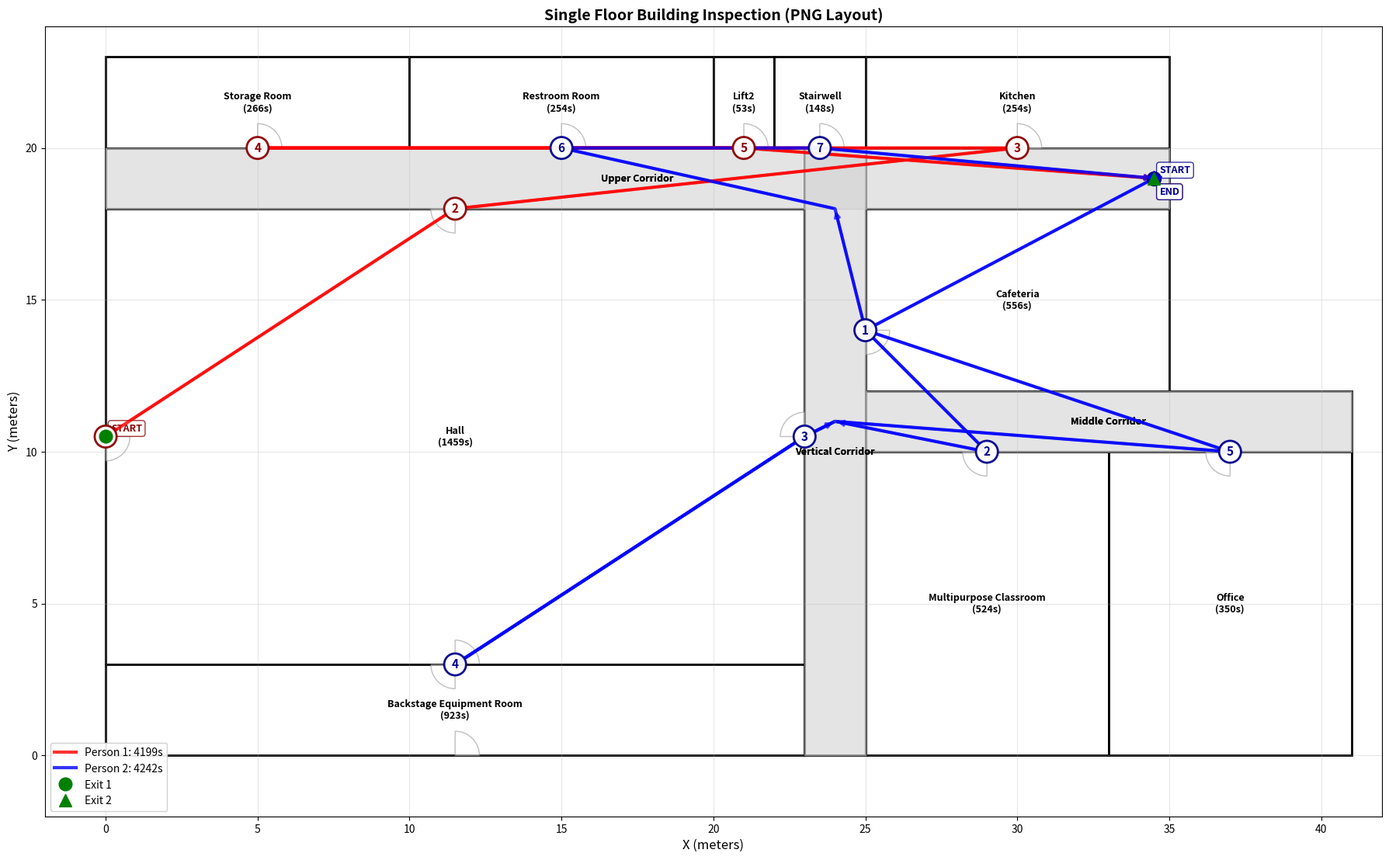

This chart was generated by the following Python code:
import numpy as np
import matplotlib.pyplot as plt
import matplotlib.patches as patches
import random
from dataclasses import dataclass
from typing import List, Tuple, Optional
import math
import heapq
import os

# ============================================================================
# 工具函数
# ============================================================================

def sweep_time_gt(area, vis, p_halt, clutter, redundancy=False):
    """计算房间清扫时间"""
    r = 0.05 + 0.30 * vis
    base = area / r * clutter
    comm = 120 * p_halt
    overhead = 15 + 0.5 * (area**0.5) * (clutter - 1)
    t = base + comm + overhead
    if redundancy:
        t *= 1.30
    return t

# ============================================================================
# 数据类定义
# ============================================================================

@dataclass
class Room:
    """房间信息"""
    name: str
    x: float
    y: float
    width: float
    height: float
    door_x: float
    door_y: float
    door_angle: float  # 门的朝向角度
    complexity: float   # 复杂度系数
    additional_doors: Optional[List[Tuple[float, float, float]]] = None  # 额外的门 [(x, y, angle), ...]

    @property
    def area(self):
        """房间面积"""
        return self.width * self.height

    @property
    def door_position(self):
        """门的位置（主门）"""
        return (self.door_x, self.door_y)

    @property
    def all_doors(self):
        """所有门的位置列表 [(x, y, angle), ...]"""
        doors = [(self.door_x, self.door_y, self.door_angle)]
        if self.additional_doors:
            doors.extend(self.additional_doors)
        return doors

    @property
    def all_door_positions(self):
        """所有门的位置列表（仅坐标） [(x, y), ...]"""
        return [(x, y) for x, y, _ in self.all_doors]

@dataclass
class Person:
    """人员信息"""
    id: int
    x: float
    y: float
    rooms: List[str]  # 已分配的房间列表
    path: List[Tuple[float, float]]  # 完整路径点列表
    total_distance: float = 0.0  # 总移动距离（米）
    total_time: float = 0.0  # 总时间（秒）

    def get_current_position(self):
        """获取当前位置"""
        return (self.x, self.y)

# ============================================================================
# 主类：建筑检查系统
# ============================================================================

class SingleFloorBuildingInspection:
    """单层建筑检查系统（按PNG布局）"""

    # 移动速度（米/秒）
    MOVE_SPEED = 1.5

    def __init__(self):
        """初始化建筑布局"""
        self.rooms = self._create_rooms()
        self.corridors_areas = self._create_corridors()
        self.exits = self._create_exits()
        self.waypoints = self._create_waypoints()

        # 固定随机种子，确保每次运行结果一致（可选）
        # random.seed(42)

    # ========================================================================
    # 建筑布局定义（根据PNG图纸）
    # ========================================================================

    def _create_rooms(self) -> List[Room]:
        """创建所有房间（根据PNG布局）"""
        rooms = []

        # 走廊（用于路径规划，不参与分配）
        # 注意：走廊没有真正的门，door坐标设为中心点（仅用于满足数据类型要求）
        rooms.extend([
            # 上走廊：水平延伸整个建筑，从x=0到x=35，在y=18到y=20之间
            Room("Upper Corridor", 0, 18, 35, 2, 17.5, 19, 0, 1.0),  # 中心点
            # 垂直走廊：从底部到上走廊，x=23到x=25，y=0到y=20
            Room("Vertical Corridor", 23, 0, 2, 20, 24, 10, 0, 1.0),  # 中心点
            # 中间走廊：连接右侧房间，x=25到x=41，y=10到y=12
            Room("Middle Corridor", 25, 10, 16, 2, 33, 11, 0, 1.0),  # 中心点
        ])

        # 顶部房间（从左到右，y=20-23）
        rooms.extend([
            Room("Storage Room", 0, 20, 10, 3, 5, 20, 270, 1.8),
            Room("Restroom Room", 10, 20, 10, 3, 15, 20, 270, 1.0),
            Room("Lift2", 20, 20, 2, 3, 21, 20, 270, 1.0),
            Room("Stairwell", 22, 20, 3, 3, 23.5, 20, 270, 1.0),
            Room("Kitchen", 25, 20, 10, 3, 30, 20, 270, 1.8),
        ])

        # 中间房间
        rooms.extend([
            # Hall有四个门：左侧(0,10.5)、底部(11.5,3)连接Backstage、顶部(11.5,18)和右侧(23,10.5)
            Room("Hall", 0, 3, 23, 15, 0, 10.5, 180, 1.0,
                 additional_doors=[(11.5, 3, 270), (11.5, 18, 90), (23, 10.5, 0)]),
            # Cafeteria：高度修正为6m（y=12到y=18），上方留出Upper Corridor空间
            Room("Cafeteria", 25, 12, 10, 6, 25, 14, 180, 1.5),
        ])

        # 底部房间
        rooms.extend([
            # Backstage Equipment Room有两个门：底部(11.5,0)和顶部(11.5,3)
            # 主门设为顶部门(11.5,3)，因为底部门有严格的拓扑约束
            Room("Backstage Equipment Room", 0, 0, 23, 3, 11.5, 3, 90, 1.8,
                 additional_doors=[(11.5, 0, 270)]),
            Room("Multipurpose Classroom", 25, 0, 8, 10, 29, 10, 90, 1.5),
            Room("Office", 33, 0, 8, 10, 37, 10, 90, 1.0),
        ])

        return rooms

    def _create_corridors(self) -> List[dict]:
        """创建走廊区域定义"""
        return [
            {"name": "Upper Corridor", "x": 0, "y": 18, "width": 35, "height": 2},
            {"name": "Vertical Corridor", "x": 23, "y": 0, "width": 2, "height": 20},
            {"name": "Middle Corridor", "x": 25, "y": 10, "width": 16, "height": 2},
        ]

    def _create_exits(self) -> dict:
        """创建出入口"""
        return {
            "exit1": (0, 10.5),    # Hall左侧门（与Hall左门位置相同，因为这是唯一的外部出口）
            "exit2": (34.5, 19),   # 上走廊右端（修正为在Upper Corridor内：x < 35）
        }

    def _create_waypoints(self) -> List[Tuple[float, float]]:
        """创建关键路径节点（自动从房间门生成，并添加走廊关键点）"""
        waypoints = []
        for room in self.rooms:
            if "Corridor" not in room.name:
                # 添加房间的所有门作为路径节点
                waypoints.extend(room.all_door_positions)

        # 添加走廊关键点以支持走廊内的路径规划
        # Upper Corridor关键点 (y=18到y=20, x=0到x=35)
        waypoints.extend([
            (5, 19), (10, 19), (15, 19), (20, 19), (25, 19), (30, 19), (34, 19),  # Upper Corridor中的关键点
        ])
        # Vertical Corridor关键点 (x=23到x=25, y=0到y=20)
        waypoints.extend([
            (24, 3), (24, 7), (24, 11), (24, 15), (24, 18),  # Vertical Corridor中的关键点
        ])
        # Middle Corridor关键点 (x=25到x=41, y=10到y=12)
        waypoints.extend([
            (27, 11), (30, 11), (33, 11), (37, 11), (40, 11),  # Middle Corridor中的关键点
        ])

        return waypoints

    # ========================================================================
    # 拓扑关系/约束
    # ========================================================================
    # Hall四个门中：
    #     左侧(0,10.5)可以通往其余3个门；
    #     底部(11.5,3)可以通往其余3个门并可以连接Backstage Equipment Room；
    #     顶部(11.5,18)可以通往其余3个门，并可以通往Upper Corridor;
    #     右侧(23,10.5)可以通往其余3个门，并可以通往Vertical Corridor；
    # Backstage Equipment Room两个门：
    #     底部(11.5,0)只能通往顶部(11.5,3)；
    #     顶部(11.5,3)可以通往Hall的其余3个门；
    #     顶部的门和Hall底部的门是同一个门；
    # 其余房间的门只要可以通往任意一个Corridor就可以互通；因为三个Corridor是连通的；

    def _can_doors_connect(self, door1: Tuple[float, float], door2: Tuple[float, float]) -> bool:
        """
        根据拓扑约束检查两个门是否可以直接连接

        约束规则：
        - Hall左门(0,10.5): 只能连接其他3个Hall门
        - Hall底门(11.5,3): 可连接其他3个Hall门 + Backstage
        - Hall顶门(11.5,18): 可连接其他3个Hall门 + Upper Corridor
        - Hall右门(23,10.5): 可连接其他3个Hall门 + Vertical Corridor
        - Backstage底门(11.5,0): 只能连接Backstage顶门(11.5,3)
        - 其他房间的门: 只能通过Corridor互通
        """
        # 定义特殊门的位置
        hall_left = (0, 10.5)
        hall_bottom = (11.5, 3)
        hall_top = (11.5, 18)
        hall_right = (23, 10.5)
        backstage_bottom = (11.5, 0)
        backstage_top = (11.5, 3)  # 与hall_bottom是同一个门

        tolerance = 0.5  # 位置容差

        # Debug output (can be removed later)
        debug_this = False  # (door1 == (29, 10) and door2 == (11.5, 0)) or (door2 == (29, 10) and door1 == (11.5, 0))
        # if debug_this:
        #     print(f"DEBUG: Checking connection {door1} -> {door2}")

        def is_same_pos(pos1, pos2):
            return abs(pos1[0] - pos2[0]) < tolerance and abs(pos1[1] - pos2[1]) < tolerance

        # Hall的4个门
        hall_doors = [hall_left, hall_bottom, hall_top, hall_right]

        # 识别具体是哪个门
        door1_is_hall_left = is_same_pos(door1, hall_left)
        door1_is_hall_bottom = is_same_pos(door1, hall_bottom)
        door1_is_hall_top = is_same_pos(door1, hall_top)
        door1_is_hall_right = is_same_pos(door1, hall_right)
        door1_is_hall = door1_is_hall_left or door1_is_hall_bottom or door1_is_hall_top or door1_is_hall_right

        door2_is_hall_left = is_same_pos(door2, hall_left)
        door2_is_hall_bottom = is_same_pos(door2, hall_bottom)
        door2_is_hall_top = is_same_pos(door2, hall_top)
        door2_is_hall_right = is_same_pos(door2, hall_right)
        door2_is_hall = door2_is_hall_left or door2_is_hall_bottom or door2_is_hall_top or door2_is_hall_right

        # 检查是否是Backstage的门
        door1_is_backstage_bottom = is_same_pos(door1, backstage_bottom)
        door2_is_backstage_bottom = is_same_pos(door2, backstage_bottom)
        door1_is_backstage_top = is_same_pos(door1, backstage_top)
        door2_is_backstage_top = is_same_pos(door2, backstage_top)

        door1_is_backstage = door1_is_backstage_bottom or door1_is_backstage_top
        door2_is_backstage = door2_is_backstage_bottom or door2_is_backstage_top

        # 检查是否在走廊内
        door1_in_corridor = self._point_in_corridor(door1[0], door1[1])
        door2_in_corridor = self._point_in_corridor(door2[0], door2[1])

        # if debug_this:
        #     print(f"  door1_is_backstage={door1_is_backstage}, door1_is_hall={door1_is_hall}")
        #     print(f"  door2_is_backstage={door2_is_backstage}, door2_is_hall={door2_is_hall}")
        #     print(f"  door2_is_backstage_bottom={door2_is_backstage_bottom}")

        # ===== CRITICAL CONSTRAINT: Backstage底部门隔离规则 =====
        # 规则1: Backstage底部门(11.5,0)只能连接到Backstage顶部门(11.5,3)，不能连接任何其他位置
        # 这是最严格的约束，必须首先检查
        if door1_is_backstage_bottom:
            # door1是Backstage底部门，只能连接到Backstage顶部门
            result = door2_is_backstage_top or door2_is_hall_bottom  # backstage_top和hall_bottom是同一个门
            # if debug_this:
            #     print(f"  CRITICAL Rule 1a: door1 is backstage bottom, can only connect to backstage top, returning {result}")
            return result
        if door2_is_backstage_bottom:
            # door2是Backstage底部门，只能连接到Backstage顶部门
            result = door1_is_backstage_top or door1_is_hall_bottom  # backstage_top和hall_bottom是同一个门
            # if debug_this:
            #     print(f"  CRITICAL Rule 1b: door2 is backstage bottom, can only connect to backstage top, returning {result}")
            return result

        # ===== 其他约束规则（更严格的Hall门约束） =====
        # 规则2: Hall的4个门之间可以互相连接
        if door1_is_hall and door2_is_hall:
            return True

        # 规则3: Hall左门的约束理解
        # Hall左门是外部出口，从Hall内部可以到达其他3个Hall门
        # 但从外部（exit1）进入后，需要先进入Hall，然后可以到达其他3个Hall门
        # 关键：Hall的4个门之间已经在规则2中处理（互相可达）
        # 这里只需要限制Hall左门不能直接到达非Hall的其他房间门
        if door1_is_hall_left:
            # door1是Hall左门，可以连接其他3个Hall门，但不能直接到达其他房间
            if door2_is_hall:
                return True
            # 不能直接连接到走廊或其他房间（必须通过Hall的其他门）
            return False
        if door2_is_hall_left:
            # door2是Hall左门，可以连接其他3个Hall门，但不能直接到达其他房间
            if door1_is_hall:
                return True
            # 不能直接连接到走廊或其他房间（必须通过Hall的其他门）
            return False

        # 规则4: Hall底门的约束
        # Hall底门可以连接其他3个Hall门 + Backstage门（因为它们是同一个门）
        if door1_is_hall_bottom:
            # door1是Hall底门，可以连接其他3个Hall门或Backstage门
            if door2_is_hall or door2_is_backstage:
                return True
            # 不能直接连接到走廊或其他房间（必须通过Hall的其他门或Backstage）
            return False
        if door2_is_hall_bottom:
            # door2是Hall底门，可以连接其他3个Hall门或Backstage门
            if door1_is_hall or door1_is_backstage:
                return True
            # 不能直接连接到走廊或其他房间（必须通过Hall的其他门或Backstage）
            return False

        # 规则5: Hall顶门的约束 - 可以连接其他3个Hall门 + Upper Corridor
        if door1_is_hall_top:
            # door1是Hall顶门，可以连接其他3个Hall门或Upper Corridor内的点
            if door2_is_hall:
                return True
            # 检查door2是否在Upper Corridor内
            if self._point_in_corridor(door2[0], door2[1]):
                # 进一步检查是否在Upper Corridor内（y=18-20, x=0-35）
                if 0 <= door2[0] <= 35 and 18 <= door2[1] <= 20:
                    return True
            return False
        if door2_is_hall_top:
            # door2是Hall顶门，可以连接其他3个Hall门或Upper Corridor内的点
            if door1_is_hall:
                return True
            # 检查door1是否在Upper Corridor内
            if self._point_in_corridor(door1[0], door1[1]):
                # 进一步检查是否在Upper Corridor内（y=18-20, x=0-35）
                if 0 <= door1[0] <= 35 and 18 <= door1[1] <= 20:
                    return True
            return False

        # 规则6: Hall右门的约束 - 可以连接其他3个Hall门 + Vertical Corridor
        if door1_is_hall_right:
            # door1是Hall右门，可以连接其他3个Hall门或Vertical Corridor内的点
            if door2_is_hall:
                return True
            # 检查door2是否在Vertical Corridor内（x=23-25, y=0-20）
            if self._point_in_corridor(door2[0], door2[1]):
                if 23 <= door2[0] <= 25 and 0 <= door2[1] <= 20:
                    return True
            return False
        if door2_is_hall_right:
            # door2是Hall右门，可以连接其他3个Hall门或Vertical Corridor内的点
            if door1_is_hall:
                return True
            # 检查door1是否在Vertical Corridor内（x=23-25, y=0-20）
            if self._point_in_corridor(door1[0], door1[1]):
                if 23 <= door1[0] <= 25 and 0 <= door1[1] <= 20:
                    return True
            return False

        # 规则7: 如果涉及Backstage顶门，只能连接Hall底门（因为它们是同一个门）或Hall的其他门
        if door1_is_backstage_top:
            # Backstage顶门可以连接到Hall的任意门（因为它就是Hall底门，可以通往其他3个Hall门）
            return door2_is_hall
        if door2_is_backstage_top:
            # Backstage顶门可以连接到Hall的任意门
            return door1_is_hall

        # 规则8: 其他情况 - 非特殊门之间只能通过走廊连接
        # 如果两个点都在走廊内，允许连接（物理墙体检查会在can_move_directly中进行）
        if door1_in_corridor and door2_in_corridor:
            return True

        # 如果一个点在走廊内，另一个点是普通房间门（非Hall/Backstage），允许连接
        if door1_in_corridor and not door2_is_hall and not door2_is_backstage:
            return True
        if door2_in_corridor and not door1_is_hall and not door1_is_backstage:
            return True

        # 其他所有情况都不允许直接连接
        return False

    # ========================================================================
    # 工具方法
    # ========================================================================

    def distance(self, x1: float, y1: float, x2: float, y2: float) -> float:
        """计算两点间欧氏距离"""
        return math.sqrt((x2 - x1)**2 + (y2 - y1)**2)

    def get_sweep_time(self, room: Room) -> float:
        """计算房间清扫时间（随机生成）"""
        vis = random.uniform(0.0, 0.8)
        p_halt = random.uniform(0.05, 0.3)
        return sweep_time_gt(room.area, vis, p_halt, room.complexity)

    def get_actual_rooms(self) -> List[Room]:
        """获取实际房间（排除走廊）"""
        return [room for room in self.rooms if "Corridor" not in room.name]

    # ========================================================================
    # 路径规划
    # ========================================================================

    def _point_in_corridor(self, x: float, y: float) -> bool:
        """检查点是否在走廊内"""
        for corridor in self.corridors_areas:
            cx, cy = corridor["x"], corridor["y"]
            cw, ch = corridor["width"], corridor["height"]
            if cx <= x <= cx + cw and cy <= y <= cy + ch:
                return True
        return False

    def _point_near_door(self, x: float, y: float, room: Room, tolerance: float = 0.5) -> bool:
        """检查点是否在门附近（支持多门）"""
        # 检查所有门
        for door_x, door_y in room.all_door_positions:
            if abs(x - door_x) < tolerance and abs(y - door_y) < tolerance:
                return True
        return False

    def _line_intersects_room_strict(self, x1: float, y1: float, x2: float, y2: float, room: Room) -> bool:
        """严格检查线段是否穿过房间（不允许穿墙）"""
        room_left, room_right = room.x, room.x + room.width
        room_bottom, room_top = room.y, room.y + room.height

        # 检查两个端点是否在房间内（使用容差避免边界问题）
        tolerance = 0.01
        p1_inside = room_left + tolerance < x1 < room_right - tolerance and room_bottom + tolerance < y1 < room_top - tolerance
        p2_inside = room_left + tolerance < x2 < room_right - tolerance and room_bottom + tolerance < y2 < room_top - tolerance

        # 如果都在房间内，不算穿过
        if p1_inside and p2_inside:
            return False

        # 如果都不在房间内，检查是否穿过房间边界
        if not p1_inside and not p2_inside:
            # 检查是否完全在房间的同一侧
            if (x1 <= room_left and x2 <= room_left) or \
               (x1 >= room_right and x2 >= room_right) or \
               (y1 <= room_bottom and y2 <= room_bottom) or \
               (y1 >= room_top and y2 >= room_top):
                return False  # 不相交

            # 使用统一的门检查逻辑（不依赖门角度）
            # 检查线段是否穿过房间，如果穿过则必须通过某个门
            door_tolerance = 0.6

            def line_intersects_segment(px1, py1, px2, py2, qx1, qy1, qx2, qy2):
                """检查两条线段是否相交"""
                def ccw(A, B, C):
                    return (C[1] - A[1]) * (B[0] - A[0]) > (B[1] - A[1]) * (C[0] - A[0])
                A, B = (px1, py1), (px2, py2)
                C, D = (qx1, qy1), (qx2, qy2)
                if ccw(A, C, D) != ccw(B, C, D) and ccw(A, B, C) != ccw(A, B, D):
                    return True
                return False

            # 检查线段是否与房间边界相交
            intersects_boundary = (
                line_intersects_segment(x1, y1, x2, y2, room_left, room_bottom, room_left, room_top) or
                line_intersects_segment(x1, y1, x2, y2, room_right, room_bottom, room_right, room_top) or
                line_intersects_segment(x1, y1, x2, y2, room_left, room_bottom, room_right, room_bottom) or
                line_intersects_segment(x1, y1, x2, y2, room_left, room_top, room_right, room_top)
            )

            if intersects_boundary:
                # 线段穿过房间边界，检查是否通过某个门
                passes_through_door = False
                dx = x2 - x1
                dy = y2 - y1

                for door_x, door_y in room.all_door_positions:
                    # 计算线段上最接近门的点
                    if abs(dx) < 0.001 and abs(dy) < 0.001:
                        continue

                    t = max(0, min(1, ((door_x - x1) * dx + (door_y - y1) * dy) / (dx * dx + dy * dy)))
                    closest_x = x1 + t * dx
                    closest_y = y1 + t * dy
                    dist_to_door = math.sqrt((closest_x - door_x)**2 + (closest_y - door_y)**2)

                    if dist_to_door <= door_tolerance:
                        passes_through_door = True
                        break

                if not passes_through_door:
                    return True  # 穿过边界但不通过任何门，不允许

        # 如果只有一个端点在房间内，必须通过门
        elif p1_inside != p2_inside:
            # 线段必须穿过某个门的位置（门角度不影响路径判断）
            door_tolerance = 0.6
            passes_through_door = False

            for door_x, door_y in room.all_door_positions:
                # 检查线段是否穿过门的位置（使用容差范围）
                # 计算线段上最接近门的点
                dx = x2 - x1
                dy = y2 - y1

                if abs(dx) < 0.001 and abs(dy) < 0.001:
                    # 线段退化为点
                    continue

                # 参数方程: P(t) = (x1, y1) + t * (dx, dy), t in [0, 1]
                # 找到最接近门的参数t
                t = max(0, min(1, ((door_x - x1) * dx + (door_y - y1) * dy) / (dx * dx + dy * dy)))

                # 线段上最接近门的点
                closest_x = x1 + t * dx
                closest_y = y1 + t * dy

                # 检查最接近点是否在门的容差范围内
                dist_to_door = math.sqrt((closest_x - door_x)**2 + (closest_y - door_y)**2)
                if dist_to_door <= door_tolerance:
                    passes_through_door = True
                    break

            if not passes_through_door:
                return True  # 没有通过任何门，不允许

        return False

    def get_path_distance(self, start: Tuple[float, float], end: Tuple[float, float]) -> Tuple[float, List[Tuple[float, float]]]:
        """使用Dijkstra算法计算最短路径"""
        # 构建节点列表：使用waypoints（所有门）+ 起点 + 终点
        nodes = list(self.waypoints)  # waypoints已经包含所有门
        nodes.append(start)
        nodes.append(end)

        # 去重
        nodes = list(set(nodes))

        def can_move_directly(p1: Tuple[float, float], p2: Tuple[float, float]) -> bool:
            """检查两点间是否可以直接移动（严格检查，不允许穿墙，遵循拓扑约束）"""
            x1, y1 = p1
            x2, y2 = p2

            # 首先检查拓扑约束（门之间的连接规则）
            can_connect = self._can_doors_connect(p1, p2)
            # if (p1 == (29, 10) and p2 == (11.5, 0)) or (p2 == (29, 10) and p1 == (11.5, 0)):
            #     print(f"DEBUG can_move_directly: {p1} -> {p2}, can_doors_connect={can_connect}")
            if not can_connect:
                return False

            # 检查两个点是否都在走廊内
            p1_in_corridor = self._point_in_corridor(x1, y1)
            p2_in_corridor = self._point_in_corridor(x2, y2)

            # 如果都在走廊内，检查是否穿过房间
            if p1_in_corridor and p2_in_corridor:
                for room in self.rooms:
                    if "Corridor" not in room.name:
                        if self._line_intersects_room_strict(x1, y1, x2, y2, room):
                            return False
                return True

            # 检查是否在同一个房间内
            for room in self.rooms:
                if "Corridor" not in room.name:
                    room_left, room_right = room.x, room.x + room.width
                    room_bottom, room_top = room.y, room.y + room.height
                    p1_in_room = room_left < x1 < room_right and room_bottom < y1 < room_top
                    p2_in_room = room_left < x2 < room_right and room_bottom < y2 < room_top
                    if p1_in_room and p2_in_room:
                        return True  # 在同一房间内，允许

            # 检查是否通过门连接
            # 一个点必须在门附近，另一个点必须在走廊或房间内
            for room in self.rooms:
                if "Corridor" not in room.name:
                    p1_near_door = self._point_near_door(x1, y1, room, tolerance=0.5)
                    p2_near_door = self._point_near_door(x2, y2, room, tolerance=0.5)

                    if p1_near_door:
                        # p1在门附近，检查p2是否在走廊或房间内
                        p2_in_room = False
                        room_left, room_right = room.x, room.x + room.width
                        room_bottom, room_top = room.y, room.y + room.height
                        if room_left < x2 < room_right and room_bottom < y2 < room_top:
                            p2_in_room = True

                        if p2_in_corridor or p2_in_room:
                            # 检查路径是否穿过其他房间
                            for other_room in self.rooms:
                                if "Corridor" not in other_room.name and other_room != room:
                                    if self._line_intersects_room_strict(x1, y1, x2, y2, other_room):
                                        return False
                            return True

                    if p2_near_door:
                        # p2在门附近，检查p1是否在走廊或房间内
                        p1_in_room = False
                        room_left, room_right = room.x, room.x + room.width
                        room_bottom, room_top = room.y, room.y + room.height
                        if room_left < x1 < room_right and room_bottom < y1 < room_top:
                            p1_in_room = True

                        if p1_in_corridor or p1_in_room:
                            # 检查路径是否穿过其他房间
                            for other_room in self.rooms:
                                if "Corridor" not in other_room.name and other_room != room:
                                    if self._line_intersects_room_strict(x1, y1, x2, y2, other_room):
                                        return False
                            return True

            # 如果都不满足以上条件，则不允许直接移动
            # 只有满足以下条件才允许：
            # 1. 都在走廊内且不穿墙
            # 2. 都在同一房间内
            # 3. 一个在门附近，另一个在相应的走廊或房间内
            return False

        # Dijkstra算法
        distances = {node: float('inf') for node in nodes}
        prev = {node: None for node in nodes}
        distances[start] = 0
        pq = [(0, start)]

        while pq:
            current_dist, current = heapq.heappop(pq)

            if current == end:
                # 回溯路径
                path = []
                node = end
                while node is not None:
                    path.append(node)
                    node = prev[node]
                path.reverse()
                # Debug: check if path contains the problematic sequence
                # for i in range(len(path) - 1):
                #     if (path[i] == (29, 10) and path[i+1] == (11.5, 0)) or \
                #        (path[i] == (11.5, 0) and path[i+1] == (29, 10)):
                #         print(f"DEBUG: Found path segment {path[i]} -> {path[i+1]} in path from {start} to {end}")
                #         print(f"  Full path: {path}")
                return current_dist, path

            if current_dist > distances[current]:
                continue

            for next_node in nodes:
                if next_node == current:
                    continue

                if can_move_directly(current, next_node):
                    new_dist = current_dist + self.distance(
                        current[0], current[1], next_node[0], next_node[1]
                    )
                    if new_dist < distances[next_node]:
                        distances[next_node] = new_dist
                        prev[next_node] = current
                        heapq.heappush(pq, (new_dist, next_node))

        # 如果找不到路径，返回无穷大距离和空路径（而不是违反约束的直线路径）
        # 这将使得无法到达的房间在分配算法中被排除
        return float('inf'), [start, end]

    # ========================================================================
    # 任务分配算法
    # ========================================================================

    def balanced_partition_assign(self) -> Tuple[Person, Person]:
        """基于负载均衡的房间分配算法（确保时间差不超过15%）"""
        # 初始化两个人
        person1 = Person(1, self.exits["exit1"][0], self.exits["exit1"][1], [], [self.exits["exit1"]])
        person2 = Person(2, self.exits["exit2"][0], self.exits["exit2"][1], [], [self.exits["exit2"]])

        # 获取需要分配的实际房间
        actual_rooms = [room for room in self.rooms if "Corridor" not in room.name]
        room_indices = {room.name: i for i, room in enumerate(self.rooms)}

        # 预计算所有房间的清扫时间（固定随机种子确保一致性）
        random.seed(42)
        room_data = []
        for room in actual_rooms:
            sweep_time = self.get_sweep_time(room)
            room_data.append({
                'room': room,
                'idx': room_indices[room.name],
                'sweep_time': sweep_time
            })

        # 按清扫时间降序排序（先分配大房间）
        room_data.sort(key=lambda x: x['sweep_time'], reverse=True)

        # 打印房间清扫时间（用于调试）
        print("\n房间清扫时间分布:")
        for data in room_data:
            print(f"  {data['room'].name}: {data['sweep_time']:.0f}秒 ({data['sweep_time']/60:.1f}分钟)")

        # 使用改进的平衡分配策略
        # 对于每个房间，计算分配给两个人的完整代价（包括移动时间）
        # 并始终选择能使两人更平衡的分配
        for data in room_data:
            room = data['room']
            sweep_time = data['sweep_time']
            door = room.door_position

            try:
                # 计算person1的代价
                dist1, path1 = self.get_path_distance(person1.get_current_position(), door)
                move_time1 = dist1 / self.MOVE_SPEED
                total_time1 = person1.total_time + move_time1 + sweep_time

                # 计算person2的代价
                dist2, path2 = self.get_path_distance(person2.get_current_position(), door)
                move_time2 = dist2 / self.MOVE_SPEED
                total_time2 = person2.total_time + move_time2 + sweep_time

                # Debug: check if this is the problematic assignment
                # if room.name == "Backstage Equipment Room":
                #     if person2.get_current_position() == (29, 10):
                #         print(f"DEBUG: Assigning Backstage to Person 2 from {person2.get_current_position()}")
                #         print(f"  Backstage door: {door}")
                #         print(f"  Path: {path2}")

                # 跳过无法到达的房间（距离为无穷大）
                if dist1 == float('inf') and dist2 == float('inf'):
                    print(f"警告：房间 {room.name} 无法从任何人员位置到达，跳过分配")
                    continue

                # 计算分配后的时间差
                time_diff1 = abs(total_time1 - person2.total_time)
                time_diff2 = abs(total_time2 - person1.total_time)

                # 优先选择时间差更小且距离不是无穷大的分配
                if dist1 != float('inf') and (dist2 == float('inf') or time_diff1 <= time_diff2):
                    self._assign_room_to_person(person1, room, dist1, sweep_time, path1)
                elif dist2 != float('inf'):
                    self._assign_room_to_person(person2, room, dist2, sweep_time, path2)
                else:
                    print(f"警告：房间 {room.name} 无法到达，跳过分配")

            except Exception as e:
                print(f"警告：计算房间 {room.name} 的距离失败: {e}")
                continue

        # 计算返回最近出口的路径
        self._add_return_path(person1)
        self._add_return_path(person2)

        return person1, person2

    def greedy_assign(self) -> Tuple[Person, Person]:
        """贪心算法入口（现在调用平衡分配算法）"""
        return self.balanced_partition_assign()

    def _assign_room_to_person(self, person: Person, room: Room, distance: float,
                              sweep_time: float, path: List[Tuple[float, float]]):
        """将房间分配给人员，更新路径和时间"""
        # 添加完整路径（跳过起点，因为已经在path中）
        if len(path) > 1:
            person.path.extend(path[1:])
        else:
            person.path.append(room.door_position)

        # 更新位置
        person.x, person.y = room.door_x, room.door_y

        # 更新房间列表
        person.rooms.append(f"{room.name}({sweep_time:.0f}s)")

        # 更新距离和时间
        move_time = distance / self.MOVE_SPEED
        person.total_distance += distance
        person.total_time += move_time + sweep_time

    def _add_return_path(self, person: Person):
        """添加返回最近出口的路径"""
        try:
            dist1, path1 = self.get_path_distance(person.get_current_position(), self.exits["exit1"])
            dist2, path2 = self.get_path_distance(person.get_current_position(), self.exits["exit2"])

            if dist1 <= dist2:
                nearest_exit = self.exits["exit1"]
                exit_dist = dist1
                exit_path = path1
            else:
                nearest_exit = self.exits["exit2"]
                exit_dist = dist2
                exit_path = path2

            # 添加完整返回路径（跳过起点）
            if len(exit_path) > 1:
                person.path.extend(exit_path[1:])
            else:
                person.path.append(nearest_exit)

            # 更新距离和时间
            move_time = exit_dist / self.MOVE_SPEED
            person.total_distance += exit_dist
            person.total_time += move_time

        except Exception as e:
            print(f"警告：计算返回出口距离失败: {e}")

    # ========================================================================
    # 结果输出
    # ========================================================================

    def print_results(self, person1: Person, person2: Person):
        """打印检查结果"""
        print("=" * 80)
        print("单层建筑房间检查结果（按PNG布局）")
        print("=" * 80)
        print(f"\n【人员1】")
        print(f"  路径: {' → '.join(person1.rooms)} → 出口")
        print(f"  移动距离: {person1.total_distance:.1f}m")
        print(f"  总时间: {person1.total_time:.0f}秒 ({person1.total_time/60:.1f}分钟)")
        print(f"  路径点数: {len(person1.path)}")
        # print(f"  路径坐标: {person1.path}")

        print(f"\n【人员2】")
        print(f"  路径: {' → '.join(person2.rooms)} → 出口")
        print(f"  移动距离: {person2.total_distance:.1f}m")
        print(f"  总时间: {person2.total_time:.0f}秒 ({person2.total_time/60:.1f}分钟)")
        print(f"  路径点数: {len(person2.path)}")
        # print(f"  路径坐标: {person2.path}")

        print(f"\n【汇总】")
        print(f"  总移动距离: {person1.total_distance + person2.total_distance:.1f}m")
        max_time = max(person1.total_time, person2.total_time)
        min_time = min(person1.total_time, person2.total_time)
        time_diff = abs(person1.total_time - person2.total_time)
        time_diff_percent = (time_diff / max_time * 100) if max_time > 0 else 0
        print(f"  最大完成时间: {max_time:.0f}秒 ({max_time/60:.1f}分钟)")
        print(f"  时间差: {time_diff:.0f}秒 ({time_diff_percent:.1f}%)")

        # 检查是否满足15%约束
        if time_diff_percent <= 15:
            print(f"  ✓ 时间差在15%限制内")
        else:
            print(f"  ✗ 警告：时间差超过15%限制！")
        print("=" * 80)

    # ========================================================================
    # 可视化
    # ========================================================================

    def visualize(self, person1: Person, person2: Person):
        """可视化建筑布局和人员路径"""
        fig, ax = plt.subplots(1, 1, figsize=(18, 14))

        # 1. 绘制房间（白色填充，黑色边框）
        for room in self.rooms:
            rect = patches.Rectangle(
                (room.x, room.y), room.width, room.height,
                linewidth=2, edgecolor='black', facecolor='white'
            )
            ax.add_patch(rect)

            # 房间名称和清扫时间（走廊不显示清扫时间）
            cx, cy = room.x + room.width/2, room.y + room.height/2
            if "Corridor" not in room.name:
                # 只对非走廊房间显示清扫时间
                sample_sweep_time = self.get_sweep_time(room)
                room_label = f"{room.name}\n({sample_sweep_time:.0f}s)"
            else:
                # 走廊只显示名称
                room_label = room.name
            ax.text(cx, cy, room_label, ha='center', va='center',
                   fontsize=9, color='black', weight='bold')

            # 门（灰色弧线）- 走廊不绘制门
            if "Corridor" not in room.name:
                self._draw_door(ax, room)

        # 2. 重新绘制走廊区域（覆盖相邻房间的边框线，确保走廊连续）
        for corridor in self.corridors_areas:
            rect = patches.Rectangle(
                (corridor["x"], corridor["y"]),
                corridor["width"], corridor["height"],
                linewidth=1, edgecolor='darkgray',
                facecolor='lightgray',
                alpha=0.6
            )
            ax.add_patch(rect)
            # 重新绘制走廊名称
            cx, cy = corridor["x"] + corridor["width"]/2, corridor["y"] + corridor["height"]/2
            ax.text(cx, cy, corridor["name"], ha='center', va='center',
                   fontsize=9, color='black', weight='bold')

        # 3. 绘制人员路径
        self._draw_person_path(ax, person1, 'r', 'Person 1')
        self._draw_person_path(ax, person2, 'b', 'Person 2')

        # 4. 标记出入口
        ax.plot(*self.exits["exit1"], 'go', markersize=12, label='Exit 1', zorder=12)
        ax.plot(*self.exits["exit2"], 'g^', markersize=12, label='Exit 2', zorder=12)

        # 5. 设置坐标轴
        ax.set_xlim(-2, 42)
        ax.set_ylim(-2, 24)
        ax.set_xlabel('X (meters)', fontsize=12)
        ax.set_ylabel('Y (meters)', fontsize=12)
        ax.set_aspect('equal')
        ax.legend(loc='lower left', fontsize=10, framealpha=0.9)
        ax.grid(True, alpha=0.3)
        ax.set_title('Single Floor Building Inspection (PNG Layout)', fontsize=14, weight='bold')

        # 6. 保存图片
        plt.tight_layout()
        os.makedirs('./output', exist_ok=True)
        plt.savefig('./output/single_floor_inspection.png',
                   dpi=300, bbox_inches='tight')
        print(f"\n图像已保存到: ./output/single_floor_inspection.png")
        # plt.show()  # 注释掉，避免阻塞

    def _draw_door(self, ax, room: Room):
        """绘制门（支持多门）"""
        # 绘制所有门
        for door_x, door_y, door_angle in room.all_doors:
            # 根据门的角度确定绘制起始角度
            if door_angle == 270:
                door_start_angle = 0
            elif door_angle == 90:
                door_start_angle = 180
            elif door_angle == 180:
                door_start_angle = 270
            else:  # 0
                door_start_angle = 90

            door_arc = patches.Wedge(
                (door_x, door_y), 0.8,
                door_start_angle, door_start_angle + 90,
                facecolor='white', edgecolor='gray',
                linewidth=1, alpha=0.5
            )
            ax.add_patch(door_arc)

    def _draw_person_path(self, ax, person: Person, color: str, label: str):
        """绘制人员路径（带箭头和数字标注）"""
        if not person.path or len(person.path) == 0:
            return

        # 根据颜色代码确定深色边框颜色
        dark_color = 'darkred' if color == 'r' else 'darkblue'

        if len(person.path) > 1:
            # 绘制路径线
            path = np.array(person.path)
            ax.plot(path[:, 0], path[:, 1], f'{color}-',
                   linewidth=3, label=f'{label}: {person.total_time:.0f}s',
                   zorder=10, alpha=0.8)

            # 在路径上添加箭头（每隔一段距离添加一个）
            arrow_step = max(1, len(path) // 20)
            for i in range(0, len(path) - 1, arrow_step):
                x1, y1 = path[i]
                x2, y2 = path[i + 1] if i + 1 < len(path) else path[-1]
                dx, dy = x2 - x1, y2 - y1
                dist = np.sqrt(dx**2 + dy**2)
                if dist > 0.3:
                    ax.annotate('', xy=(x2, y2), xytext=(x1, y1),
                              arrowprops=dict(arrowstyle='->', color=color,
                                            lw=2.5, alpha=0.7, zorder=11))

            # 标记起点（START）
            ax.plot(person.path[0][0], person.path[0][1],
                   f'{color}o', markersize=12, zorder=11,
                   markeredgecolor=dark_color, markeredgewidth=2)
            ax.annotate('START', (person.path[0][0], person.path[0][1]),
                       xytext=(5, 5), textcoords='offset points',
                       fontsize=9, color=dark_color, weight='bold',
                       bbox=dict(boxstyle="round,pad=0.3", facecolor='white',
                               edgecolor=dark_color, alpha=0.8))

            # 在路径关键点添加数字标注（只标注实际访问的房间门，避免重复标注）
            label_num = 1
            room_doors = []
            for room in self.rooms:
                if "Corridor" not in room.name:
                    # 使用房间的所有门位置
                    room_doors.extend(room.all_door_positions)

            # 跟踪已标注的房间门，避免重复标注
            labeled_doors = set()

            for i in range(1, len(person.path) - 1):
                x, y = path[i]
                is_door = False
                matched_door = None
                for door_x, door_y in room_doors:
                    if abs(x - door_x) < 0.3 and abs(y - door_y) < 0.3:
                        is_door = True
                        matched_door = (door_x, door_y)
                        break

                # 只标注房间门，且每个门只标注一次（第一次访问时）
                if is_door and matched_door not in labeled_doors:
                    ax.annotate(str(label_num), (x, y),
                              xytext=(0, 0), textcoords='offset points',
                              fontsize=11, color=dark_color, weight='bold',
                              bbox=dict(boxstyle="circle,pad=0.4", facecolor='white',
                                      edgecolor=dark_color, linewidth=2, alpha=0.95),
                              ha='center', va='center', zorder=12)
                    labeled_doors.add(matched_door)
                    label_num += 1

            # 标记终点（END）
            ax.plot(person.path[-1][0], person.path[-1][1],
                   f'{color}*', markersize=15, zorder=11)
            ax.annotate('END', (person.path[-1][0], person.path[-1][1]),
                       xytext=(5, -15), textcoords='offset points',
                       fontsize=9, color=dark_color, weight='bold',
                       bbox=dict(boxstyle="round,pad=0.3", facecolor='white',
                               edgecolor=dark_color, alpha=0.8))
        else:
            # 如果只有一个点，只标记位置
            ax.plot(person.path[0][0], person.path[0][1],
                   f'{color}o', markersize=12,
                   label=f'{label}: {person.total_time:.0f}s',
                   zorder=11, markeredgecolor=dark_color, markeredgewidth=2)

# ============================================================================
# 主程序
# ============================================================================

if __name__ == "__main__":
    # 创建建筑检查系统
    building = SingleFloorBuildingInspection()

    # 执行任务分配
    person1, person2 = building.greedy_assign()

    # 打印结果
    building.print_results(person1, person2)

    # 可视化
    building.visualize(person1, person2)
